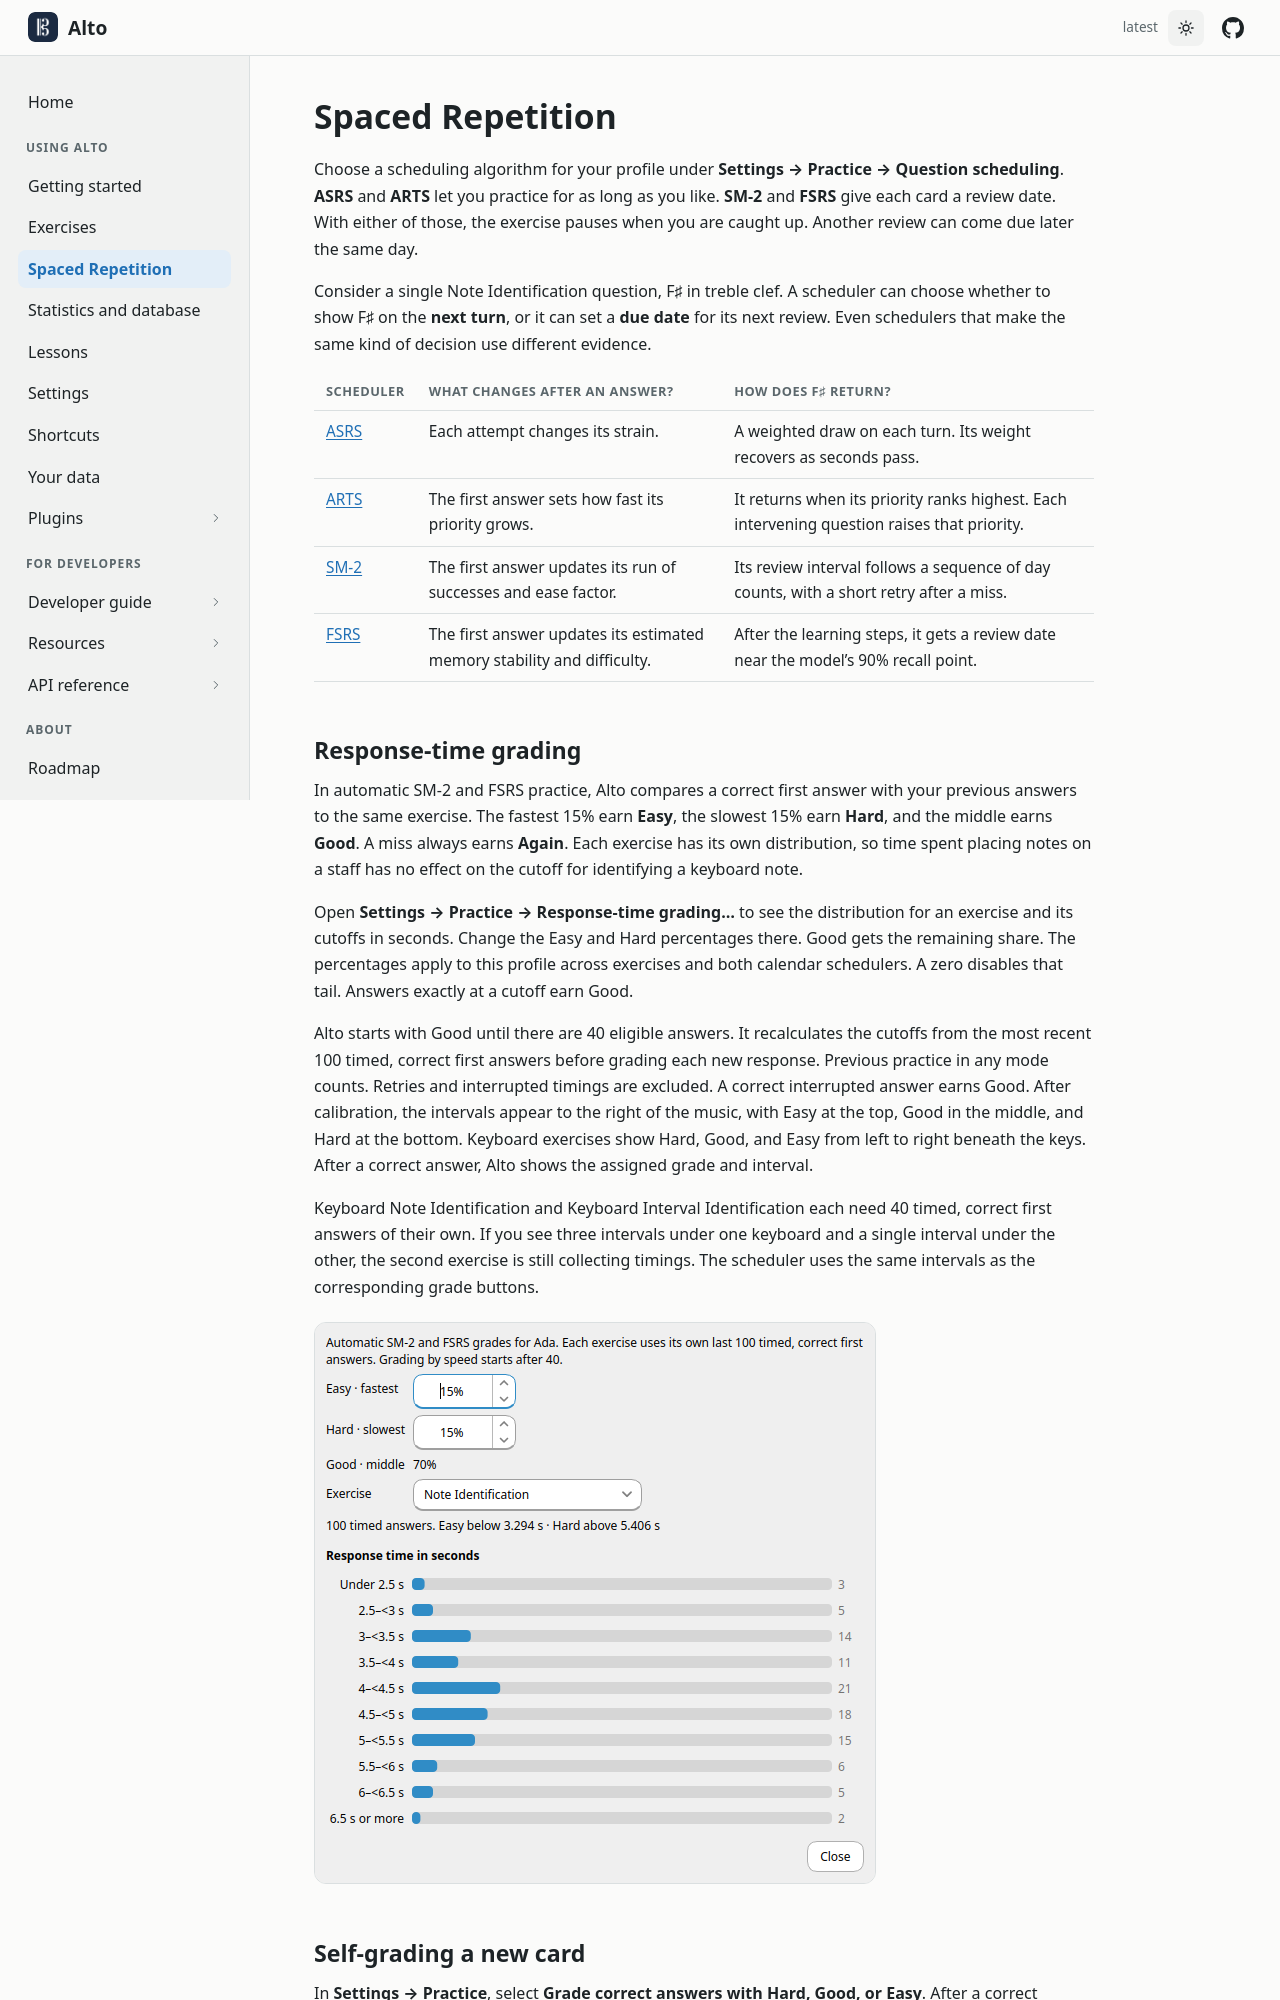

repository: altosaurus/alto · page: practice/index.html · generator: sphinx

---
title: Spaced Repetition
nav_order: 4
nav_group: Using Alto
permalink: /practice/
math: true
---

Choose a scheduling algorithm for your profile under **Settings → Practice → Question scheduling**. **ASRS** and **ARTS** let you practice for as long as you like. **SM-2** and **FSRS** give each card a review date. With either of those, the exercise pauses when you are caught up. Another review can come due later the same day.

Consider a single Note Identification question, F♯ in treble clef. A scheduler can choose whether to show F♯ on the **next turn**, or it can set a **due date** for its next review. Even schedulers that make the same kind of decision use different evidence.

| Scheduler | What changes after an answer? | How does F♯ return? |
| --- | --- | --- |
| [ASRS](#asrs) | Each attempt changes its strain. | A weighted draw on each turn. Its weight recovers as seconds pass. |
| [ARTS](#arts) | The first answer sets how fast its priority grows. | It returns when its priority ranks highest. Each intervening question raises that priority. |
| [SM-2](#sm-2) | The first answer updates its run of successes and ease factor. | Its review interval follows a sequence of day counts, with a short retry after a miss. |
| [FSRS](#fsrs) | The first answer updates its estimated memory stability and difficulty. | After the learning steps, it gets a review date near the model’s 90% recall point. |
